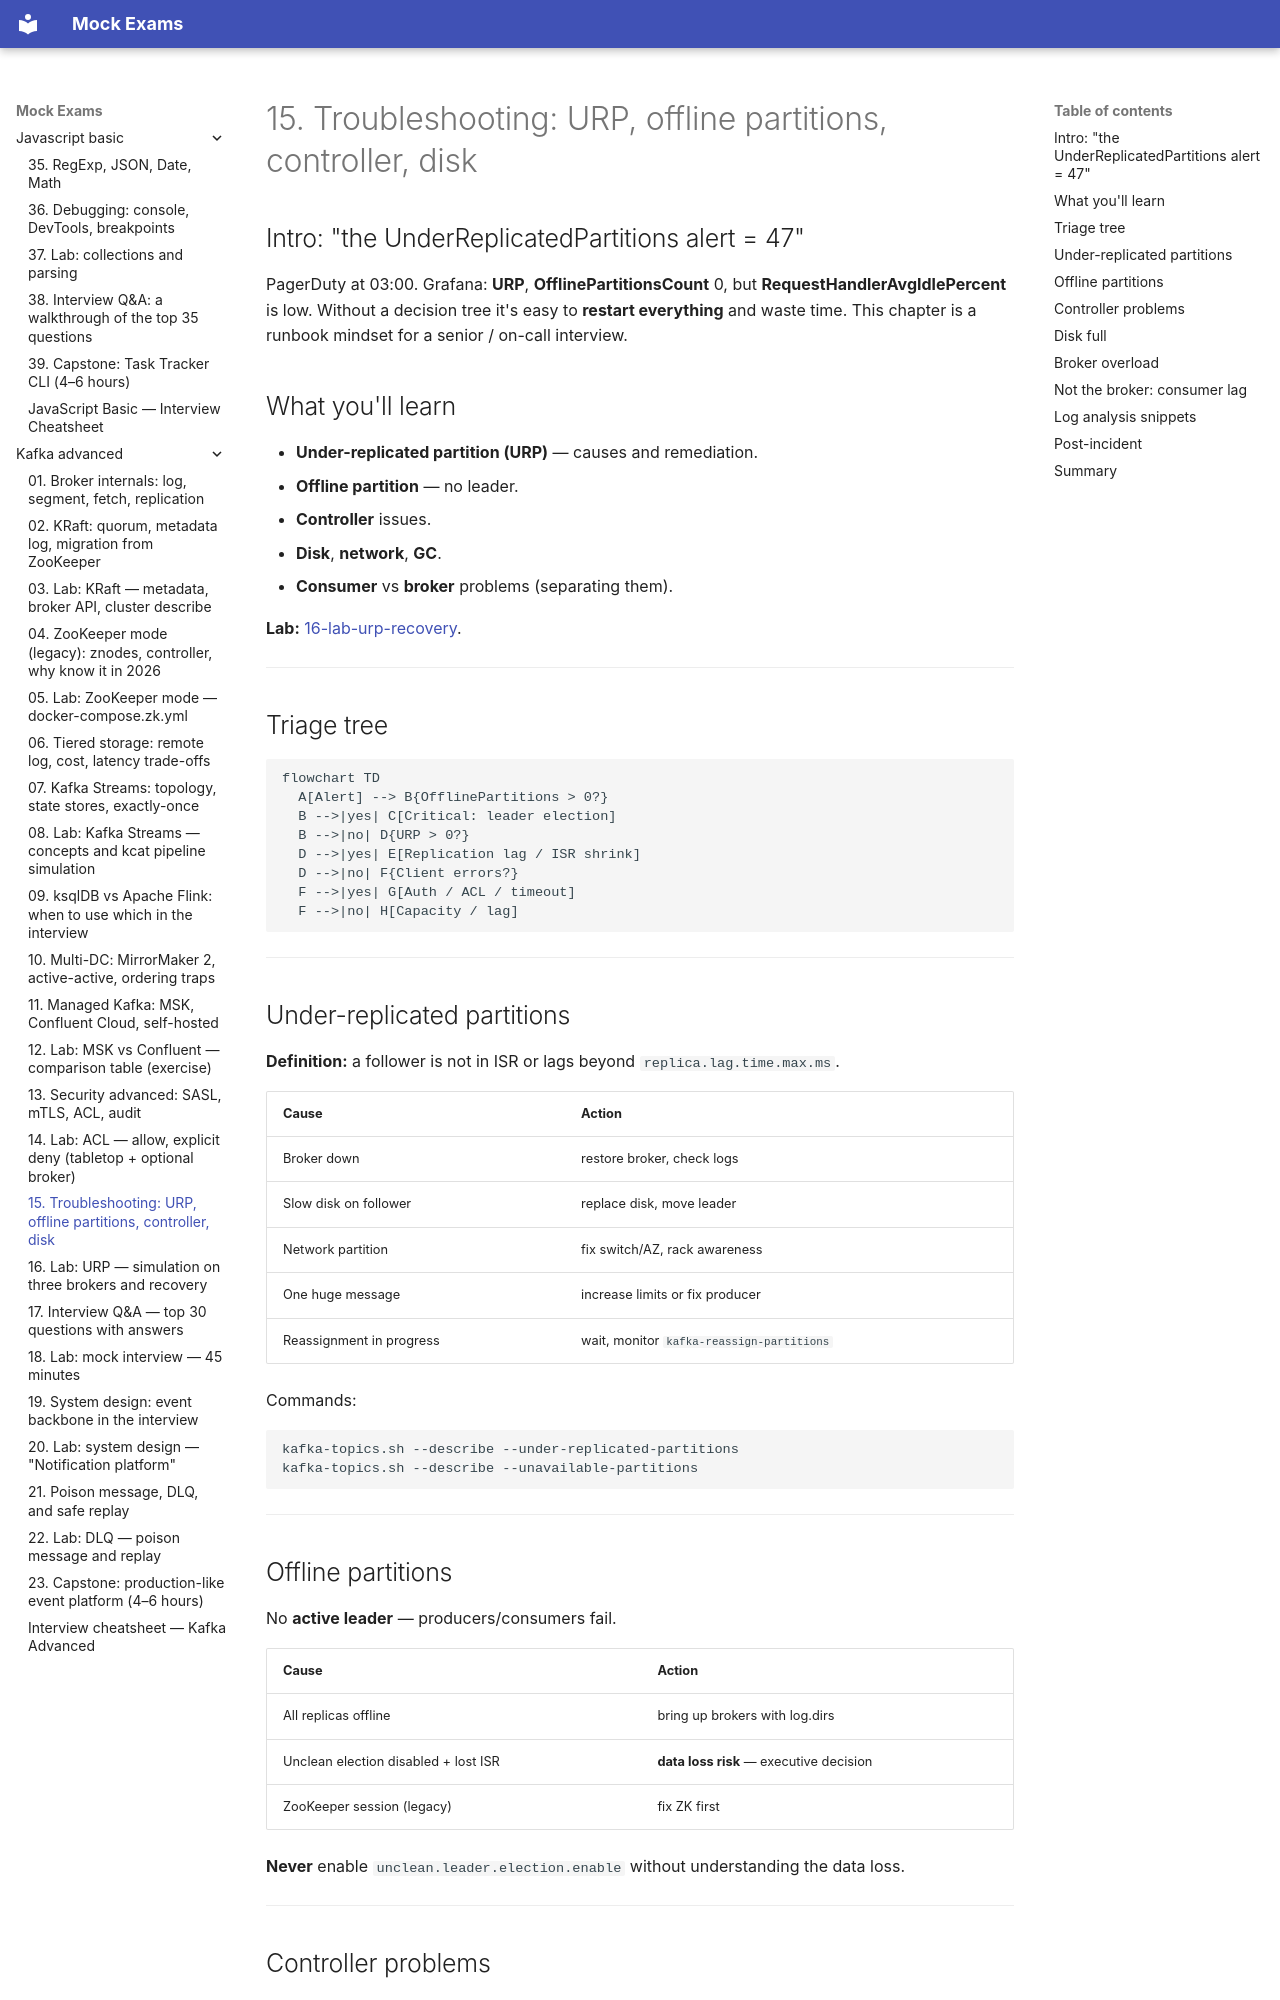

repository: FedorArbuzov/mock-exams · page: kafka-advanced/15-troubleshooting/index.html · generator: mkdocs

# 15. Troubleshooting: URP, offline partitions, controller, disk

## Intro: "the UnderReplicatedPartitions alert = 47"

PagerDuty at 03:00. Grafana: **URP**, **OfflinePartitionsCount** 0, but **RequestHandlerAvgIdlePercent** is low. Without a decision tree it's easy to **restart everything** and waste time. This chapter is a runbook mindset for a senior / on-call interview.

## What you'll learn

- **Under-replicated partition (URP)** — causes and remediation.
- **Offline partition** — no leader.
- **Controller** issues.
- **Disk**, **network**, **GC**.
- **Consumer** vs **broker** problems (separating them).

**Lab:** [16-lab-urp-recovery](16-lab-urp-recovery.md).

---

## Triage tree

```mermaid
flowchart TD
  A[Alert] --> B{OfflinePartitions > 0?}
  B -->|yes| C[Critical: leader election]
  B -->|no| D{URP > 0?}
  D -->|yes| E[Replication lag / ISR shrink]
  D -->|no| F{Client errors?}
  F -->|yes| G[Auth / ACL / timeout]
  F -->|no| H[Capacity / lag]
```

---

## Under-replicated partitions

**Definition:** a follower is not in ISR or lags beyond `replica.lag.time.max.ms`.

| Cause | Action |
|---------|----------|
| Broker down | restore broker, check logs |
| Slow disk on follower | replace disk, move leader |
| Network partition | fix switch/AZ, rack awareness |
| One huge message | increase limits or fix producer |
| Reassignment in progress | wait, monitor `kafka-reassign-partitions` |

Commands:

```bash
kafka-topics.sh --describe --under-replicated-partitions
kafka-topics.sh --describe --unavailable-partitions
```

---
